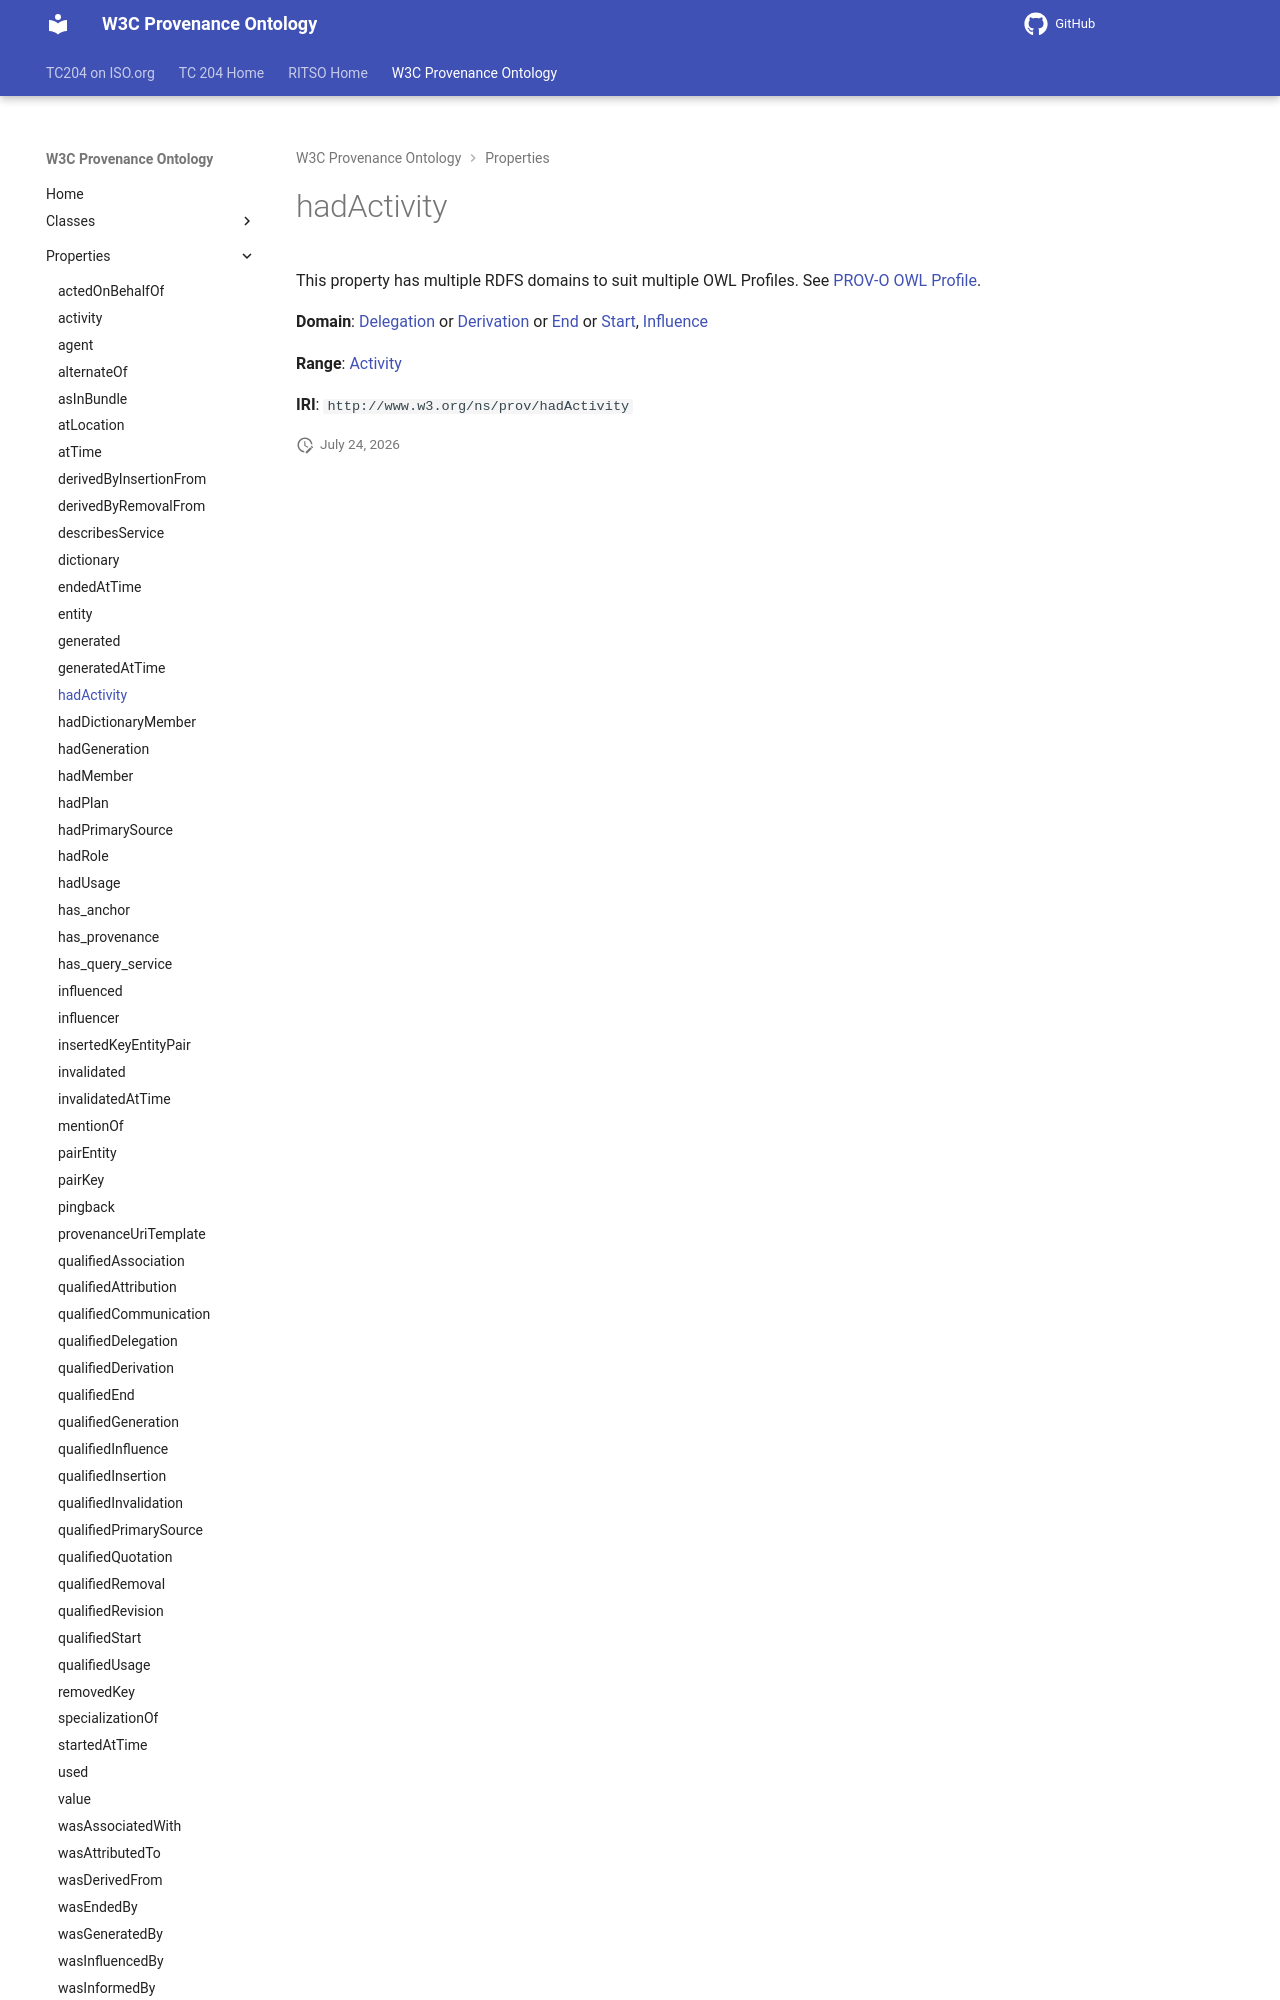

repository: ISO-TC204/ontology-import-prov · page: 2026-07-24_15-16-26/properties/hadActivity/index.html · generator: mkdocs

# hadActivity

This property has multiple RDFS domains to suit multiple OWL Profiles. See <a href="#owl-profile">PROV-O OWL Profile</a>.

**Domain**: [Delegation](../classes/Delegation.md) or [Derivation](../classes/Derivation.md) or [End](../classes/End.md) or [Start](../classes/Start.md), [Influence](../classes/Influence.md)

**Range**: [Activity](../classes/Activity.md)
